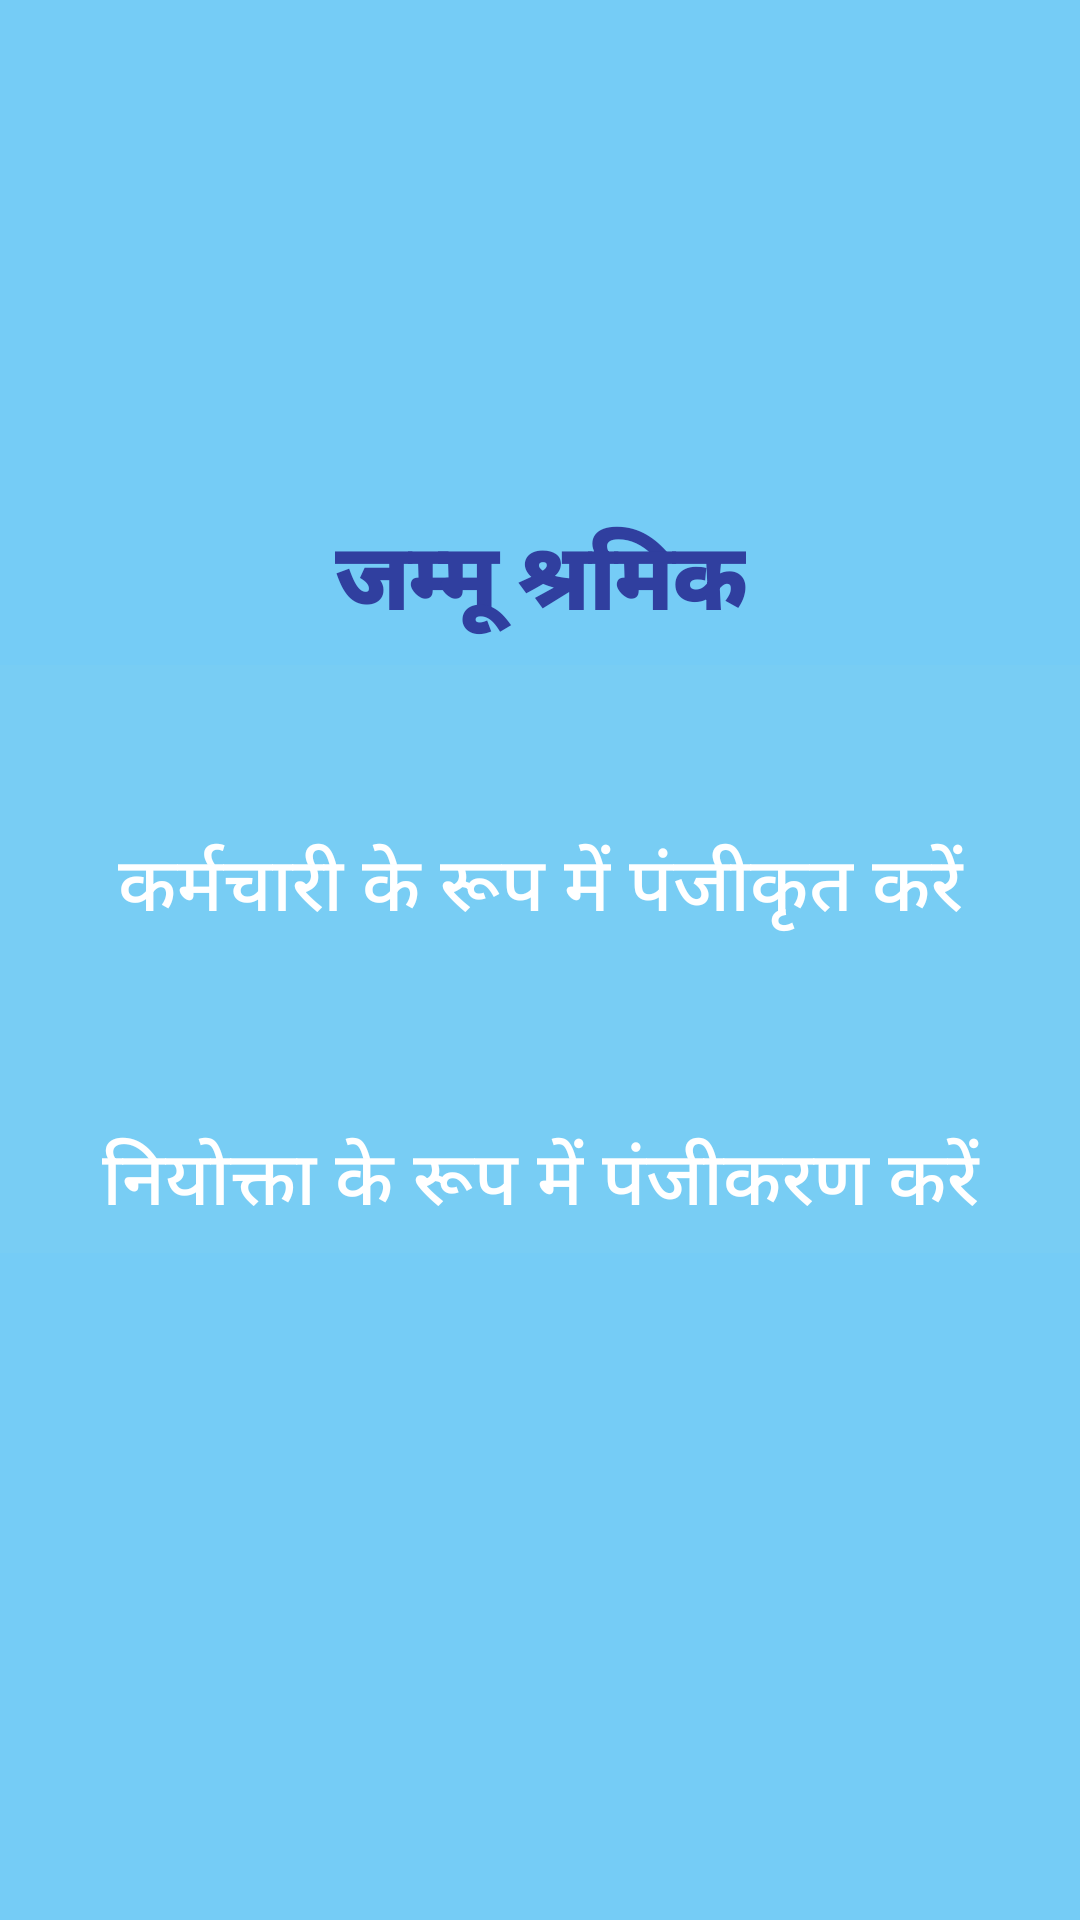

This screen was rendered from an Android layout file. Write that file and the resources it references.
<!-- AndroidManifest.xml: application theme AppTheme -->
<!-- res/layout/activity1.xml -->
<?xml version="1.0" encoding="utf-8"?>
<androidx.constraintlayout.widget.ConstraintLayout xmlns:android="http://schemas.android.com/apk/res/android"
    xmlns:app="http://schemas.android.com/apk/res-auto"
    xmlns:tools="http://schemas.android.com/tools"
    android:layout_width="match_parent"
    android:layout_height="match_parent"
    android:background="#75CCF6">


        <LinearLayout
            android:id="@+id/linearLayout"
            android:layout_width="match_parent"
            android:layout_height="wrap_content"
            android:layout_marginTop="232dp"
            android:layout_marginBottom="233dp"
            android:background="#78CDF4"
            android:gravity="center"
            android:orientation="vertical"
            app:layout_constraintBottom_toBottomOf="parent"
            app:layout_constraintEnd_toEndOf="parent"
            app:layout_constraintStart_toStartOf="parent"
            app:layout_constraintTop_toTopOf="parent">

                <Button
                    android:id="@+id/button3"
                    android:layout_width="300dp"
                    android:layout_height="wrap_content"
                    android:layout_marginTop="50sp"
                    android:background="@drawable/rounded_button"
                    android:text="कर्मचारी के रूप में पंजीकृत करें"
                    android:textColor="@android:color/white"
                    android:textSize="25sp" />

                <Button
                    android:id="@+id/button4"
                    android:layout_width="300dp"
                    android:layout_height="wrap_content"
                    android:layout_marginTop="50sp"
                    android:background="@drawable/rounded_button"
                    android:text="नियोक्ता के रूप में पंजीकरण करें"
                    android:textColor="@android:color/white"
                    android:textSize="25sp" />

        </LinearLayout>

        <ImageView
            android:id="@+id/contactssnap"
            android:layout_width="100dp"
            android:layout_height="100dp"
            android:layout_gravity="center"
            android:layout_marginStart="170dp"
            android:layout_marginLeft="170dp"
            android:layout_marginTop="99dp"
            android:layout_marginEnd="171dp"
            android:layout_marginRight="171dp"
            android:layout_marginBottom="98dp"
            android:background="@drawable/worker"
            android:src="@drawable/worker"
            app:layout_constraintBottom_toTopOf="@+id/linearLayout"
            app:layout_constraintEnd_toEndOf="parent"
            app:layout_constraintStart_toStartOf="parent"
            app:layout_constraintTop_toTopOf="parent" />

        <TextView
            android:id="@+id/textView11"
            android:layout_width="wrap_content"
            android:layout_height="wrap_content"
            android:layout_marginStart="175dp"
            android:layout_marginLeft="175dp"
            android:layout_marginTop="10dp"
            android:layout_marginEnd="175dp"
            android:layout_marginRight="175dp"
            android:fontFamily="sans-serif-black"
            android:text="जम्मू श्रमिक"
            android:textColor="#303F9F"
            android:textSize="30sp"
            app:layout_constraintEnd_toEndOf="parent"
            app:layout_constraintStart_toStartOf="parent"
            app:layout_constraintTop_toBottomOf="@+id/contactssnap" />
</androidx.constraintlayout.widget.ConstraintLayout>
<!-- resources referenced by this layout -->
<resources>
  <style name="AppTheme" parent="Theme.AppCompat.Light.NoActionBar">
          
          <item name="colorPrimary">@color/colorPrimary</item>
          <item name="colorPrimaryDark">@color/colorPrimaryDark</item>
          <item name="colorAccent">@color/colorAccent</item>
      </style>
  <!-- not gathered from this repository: default colours our renderer supplied (Android Studio template values) -->
  <color name="colorPrimary">#FF6200EE</color>
  <color name="colorPrimaryDark">#FF3700B3</color>
  <color name="colorAccent">#FF03DAC5</color>
</resources>
